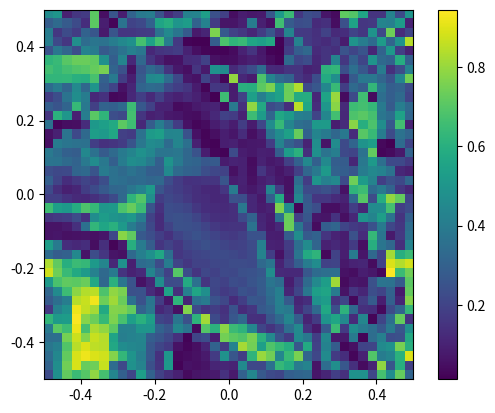

Python code for this plot:
# -*- coding: utf-8 -*-
"""
Created on Sun Mar  1 13:25:41 2020

[redacted]
"""

import numpy as np
import matplotlib.pyplot as plt 


Nlayers = 20 # not counting the input layer & the output layer
LayerSize = 100

input_size = 2
output_size = 1

# weight and biases ranges for each layer

w_low_first = -1.0
w_hi_first = 1.0

w_low = -3.0
w_hi = 3.0

w_low_final = -1.0
w_hi_final = 1.0


b_low_first = -1.0
b_hi_first = 1.0

b_low = -1.0
b_hi = 1.0

b_low_final = -1.0
b_hi_final = 1.0



# for the first hidden layer (coming in from the input layer)
WeightsFirst = np.random.uniform(low = w_low_first,high = w_hi_first,size=[input_size,LayerSize])
BiasesFirst = np.random.uniform(low = b_low_first,high = b_hi_first,size=LayerSize)

# Mid layers
Weights = np.random.uniform(low = w_low,high = w_hi,size=[Nlayers,LayerSize,LayerSize])
Biases = np.random.uniform(low = b_low,high = b_hi,size=[Nlayers,LayerSize])


# for the final layer (i.e. the output neuron)
WeightsFinal = np.random.uniform(low = w_low_final, high = w_hi_final,size=[LayerSize,output_size])
BiasesFinal = np.random.uniform(low = b_low_final,high = b_hi_final ,size=output_size)


def activation(z):
    return(1/(1+np.exp(-z)))

def apply_layer_new(y_in,w,b): # a function that applies a layer    
    
    z=np.dot(y_in,w)+b # note different order in matrix product!
    return activation(z)

def apply_multi_net(y_in, Weights, Biases, WeightsFinal, BiasesFinal, Nlayers):
#    global Weights, Biases, WeightsFinal, BiasesFinal, Nlayers
    
    y=apply_layer_new(y_in,WeightsFirst,BiasesFirst)    
    for j in range(Nlayers):
        y=apply_layer_new(y,Weights[j,:,:],Biases[j,:])
    output=apply_layer_new(y,WeightsFinal,BiasesFinal)
    return(output)
    
    
# Generate a 'mesh grid', i.e. x,y values in an image
M=40
v0,v1=np.meshgrid(np.linspace(-0.5,0.5,M),np.linspace(-0.5,0.5,M))
batchsize=M**2 # number of samples = number of pixels = M^2
y_in =  np.zeros([batchsize,2])
y_in[:,0]=v0.flatten() # fill first component (index 0)
y_in[:,1]=v1.flatten() # fill second component

# use the MxM input grid that we generated above 
y_out = apply_multi_net(y_in,Weights, Biases, WeightsFinal, BiasesFinal, Nlayers) # apply net to all these samples!

y_2D = np.reshape(y_out[:,0],[M,M]) # back to 2D image

plt.imshow(y_2D,origin='lower',extent=[-0.5,0.5,-0.5,0.5],interpolation='nearest')
plt.colorbar()
plt.show()

    
    
    